Image classification data set "splitted_data" (Muelltrenninator/model on GitHub). Class labels (9): bio waste, gelber sack, hazardous waste, organic waste, paper, papier, plastic, residual waste, restmuell.

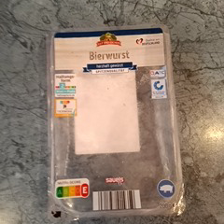
Label: plastic

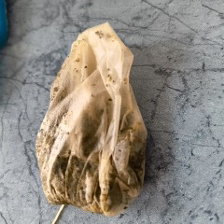
Label: organic waste

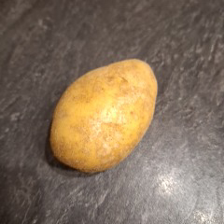
Label: organic waste

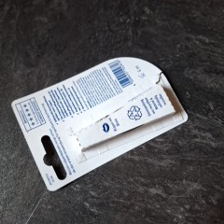
Label: paper

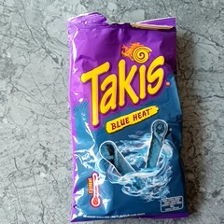
Label: plastic

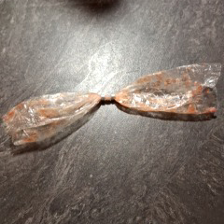
Label: plastic
